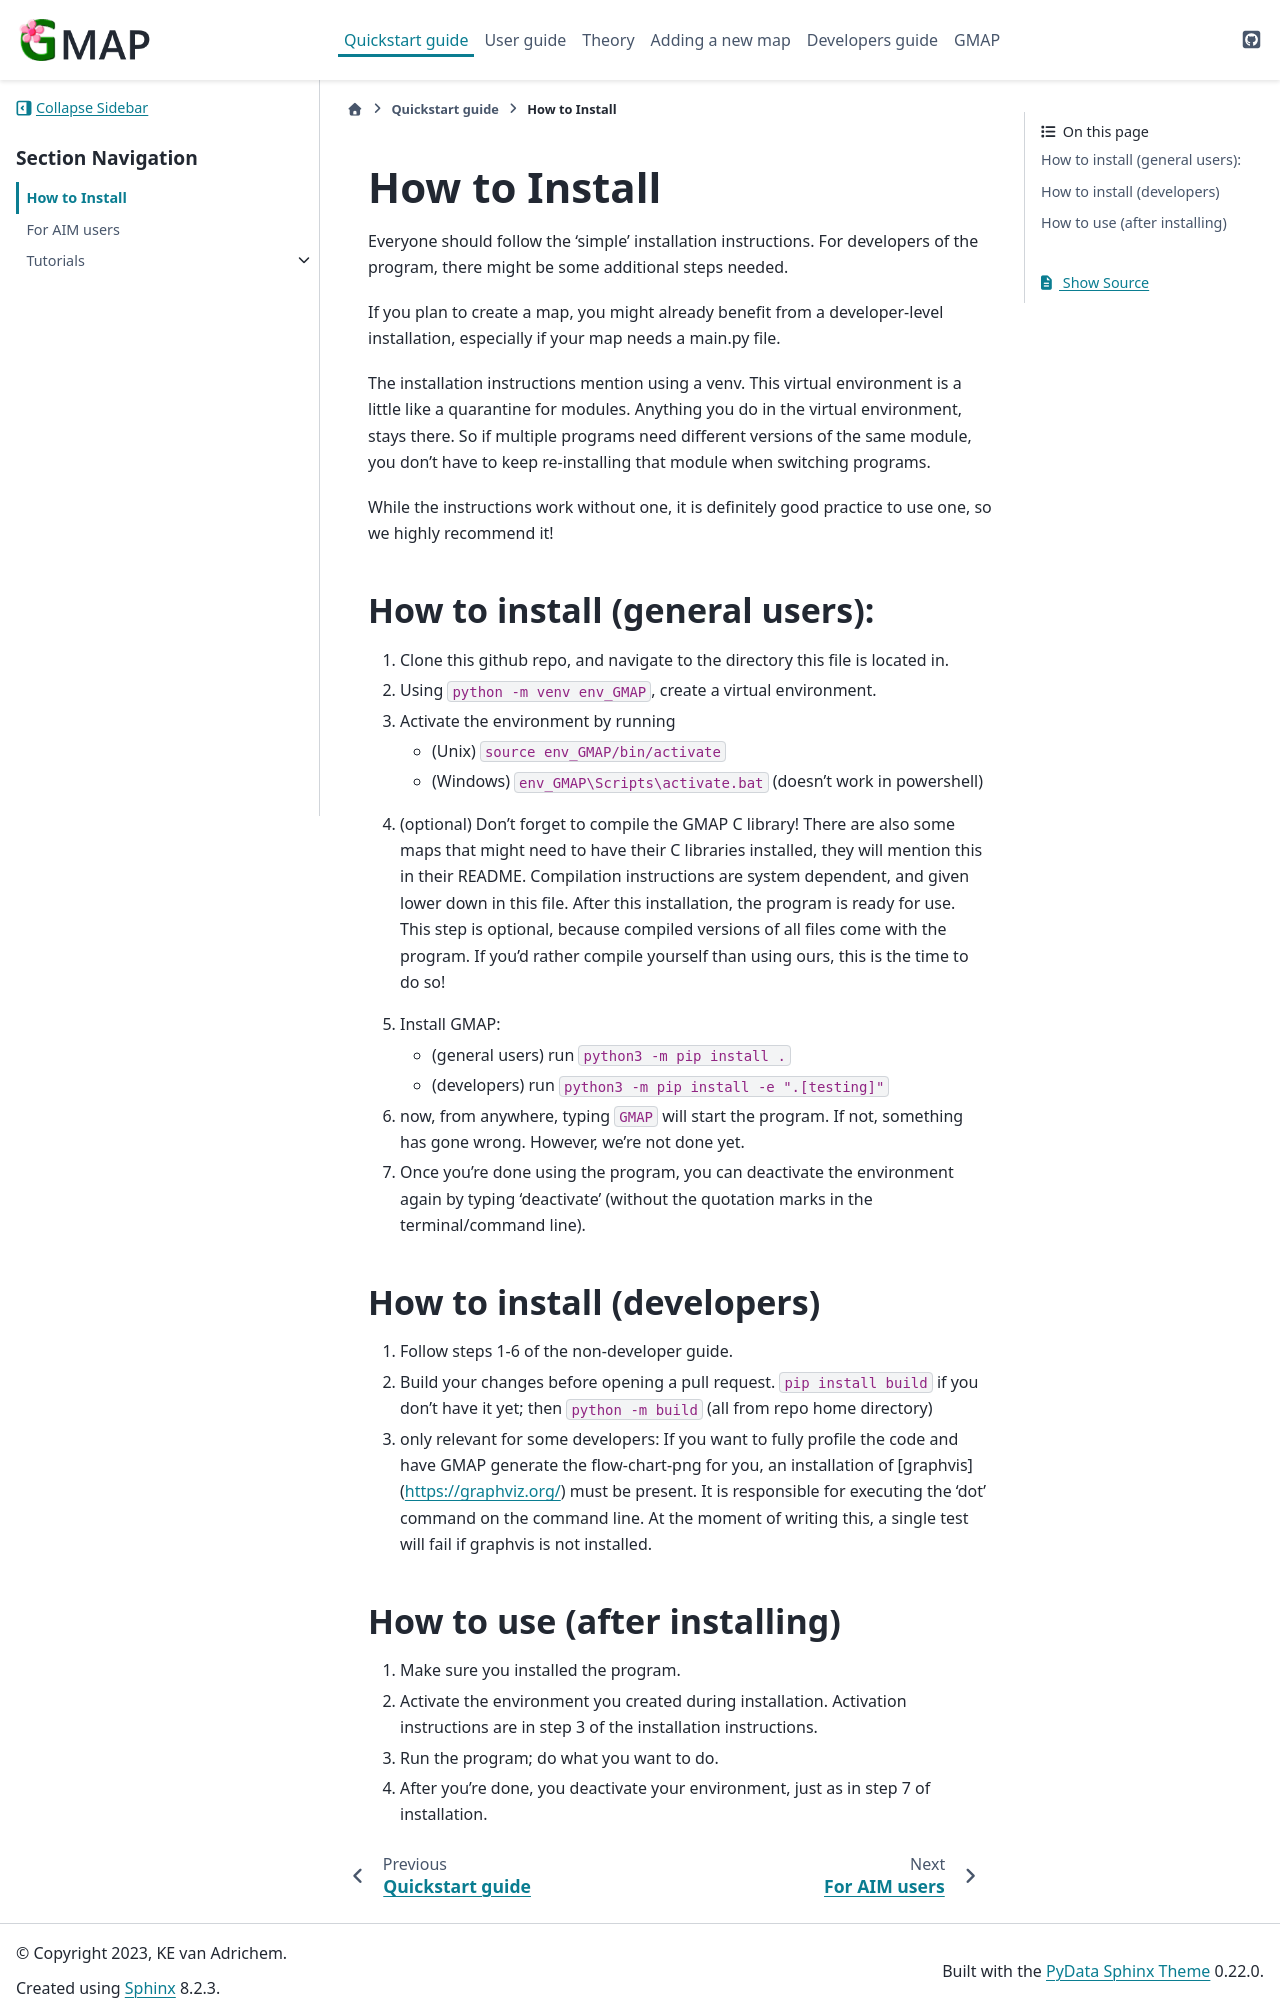

repository: Kimvana/GMAP · page: Quickstart/installation.html · generator: sphinx



######################
How to Install
######################


Everyone should follow the 'simple' installation instructions. For developers of the program, there might be some additional steps needed.

If you plan to create a map, you might already benefit from a developer-level installation, especially if your map needs a main.py file.

The installation instructions mention using a venv. This virtual environment is a little like a quarantine for modules. Anything you do in the virtual environment, stays there. So if multiple programs need different versions of the same module, you don't have to keep re-installing that module when switching programs.

While the instructions work without one, it is definitely good practice to use one, so we highly recommend it!



****************************************
How to install (general users):
****************************************


1. Clone this github repo, and navigate to the directory this file is located in.
2. Using ``python -m venv env_GMAP``, create a virtual environment.
3. Activate the environment by running

   - (Unix)  ``source env_GMAP/bin/activate``
   - (Windows) ``env_GMAP\Scripts\activate.bat`` (doesn't work in powershell)
4. Install GEMAIM:

   - (general users) run ``python3 -m pip install .``
   - (developers) run ``python3 -m pip install -e ".[testing]"``
5. now, from anywhere, typing ``GMAP`` will start the program. If not, something has gone wrong. However, we're not done yet.
6. Don't forget to compile the GMAP C library! There are also some maps that might need to have their C libraries installed, they will mention this in their README. Compilation instructions are system dependent, and given lower down in this file. After this installation, the program is ready for use.
7. Once you're done using the program, you can deactivate the environment again by typing 'deactivate' (without the quotation marks in the terminal/command line).


****************************************
How to install (developers)
****************************************

1. Follow steps 1-6 of the non-developer guide.
2. Build your changes before opening a pull request. ``pip install build`` if you don't have it yet; then ``python -m build`` (all from repo home directory)
3. only relevant for some developers: If you want to fully profile the code and have GMAP generate the flow-chart-png for you, an installation of [graphvis](https://graphviz.org/) must be present. It is responsible for executing the 'dot' command on the command line. At the moment of writing this, a single test will fail if graphvis is not installed.
